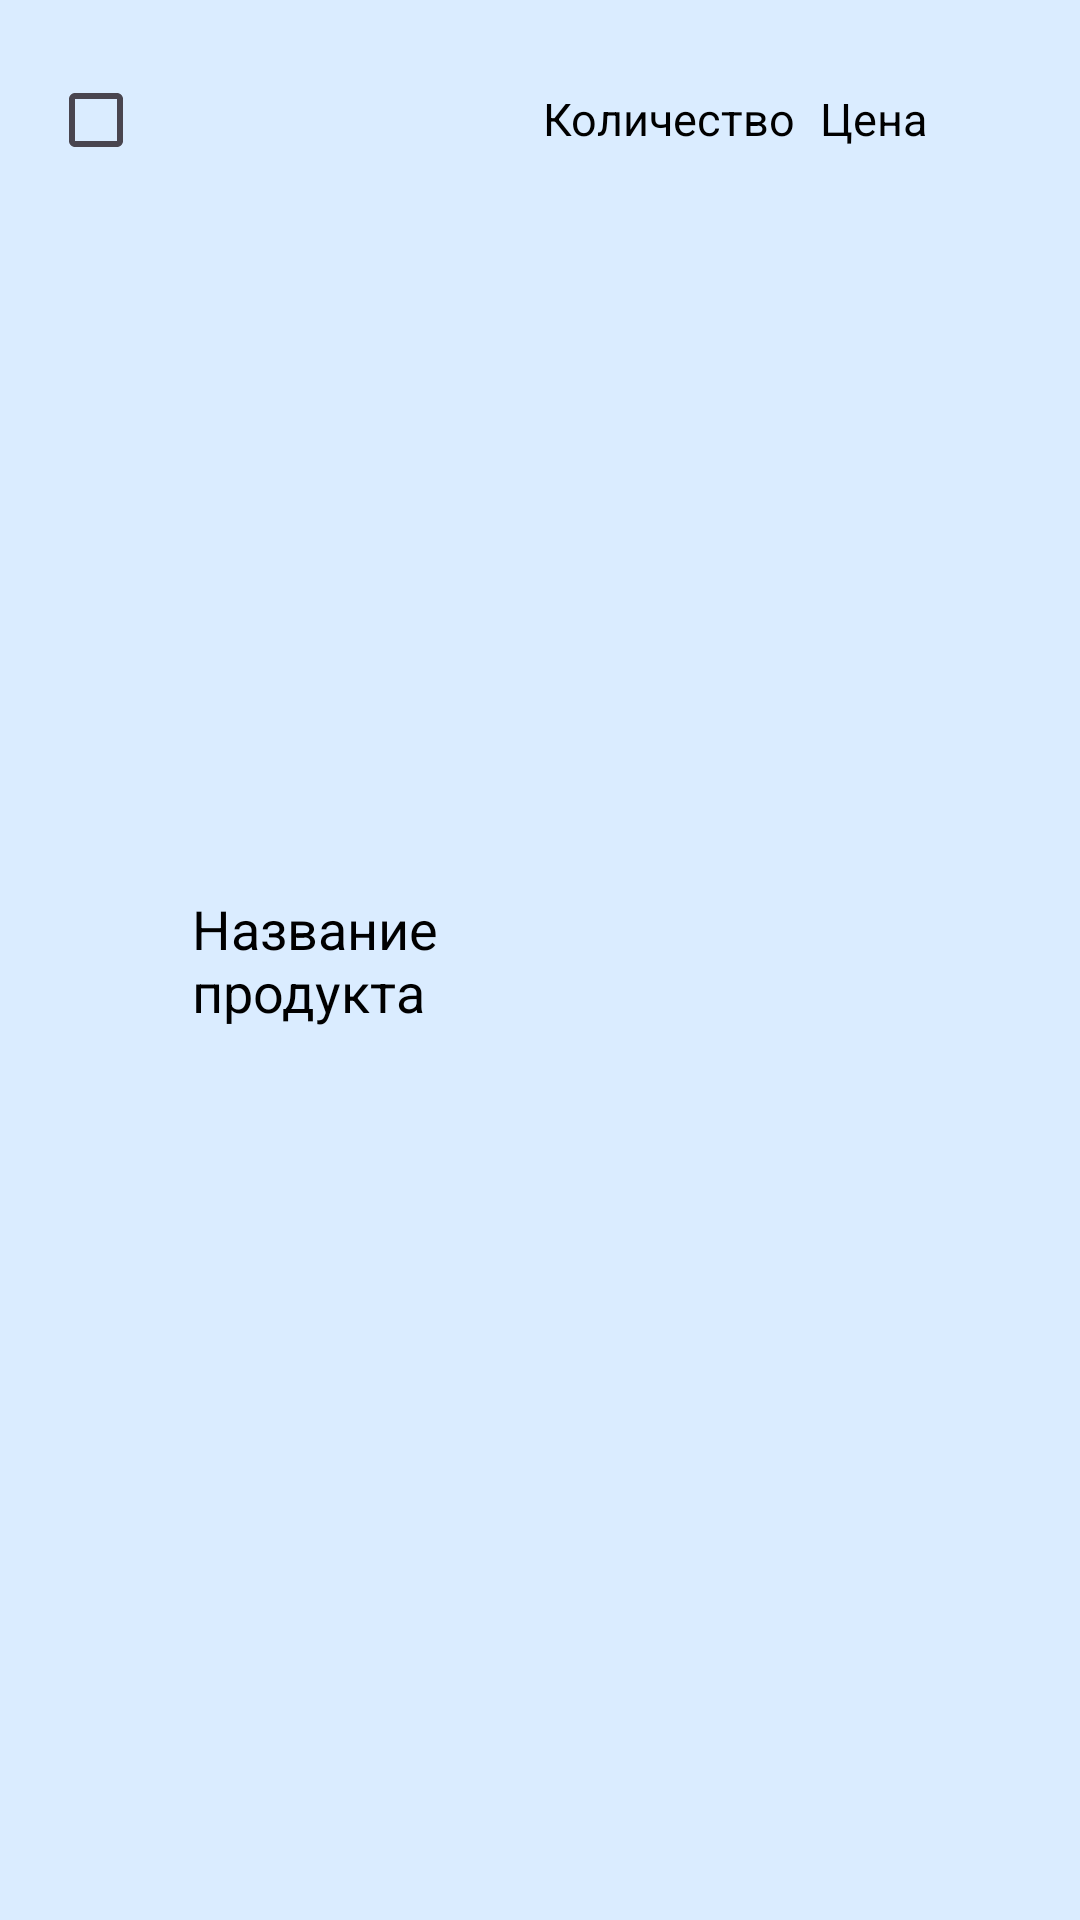

Write the Android layout XML for this screen, with the resource values it uses.
<!-- AndroidManifest.xml: application theme Theme.ShoppingListApplication -->
<!-- res/layout/product_item.xml -->
<LinearLayout xmlns:android="http://schemas.android.com/apk/res/android"
    android:layout_width="match_parent"
    android:layout_height="wrap_content"
    android:orientation="horizontal"
    android:padding="16dp"
    android:background="@color/pang"
    android:layout_margin="4dp"
    android:elevation="4dp"
    android:clipToPadding="false">

    <CheckBox
        android:id="@+id/checkBoxProduct"
        android:layout_width="wrap_content"
        android:layout_height="wrap_content" />

    <TextView
        android:id="@+id/textViewProductName"
        android:layout_width="0dp"
        android:layout_height="wrap_content"
        android:layout_weight="1"
        android:textSize="18sp"
        android:layout_gravity="center"
        android:textColor="@color/black"
        android:text="@string/tvName" />

    <TextView
        android:id="@+id/textViewProductQuantity"
        android:layout_width="wrap_content"
        android:layout_height="wrap_content"
        android:layout_marginEnd="8dp"
        android:textSize="15sp"
        android:textColor="@color/black"
        android:text="@string/tvQuantity" />

    <TextView
        android:id="@+id/textViewProductPrice"
        android:layout_width="wrap_content"
        android:layout_height="wrap_content"
        android:textSize="15sp"
        android:textColor="@color/black"
        android:text="@string/tvPrice" />

    <ImageButton
        android:id="@+id/deleteProductButton"
        android:layout_width="35dp"
        android:layout_height="match_parent"
        android:background="?attr/selectableItemBackgroundBorderless"
        android:padding="8dp"
        android:scaleType="centerInside"
        android:src="@drawable/ic_delete" />
</LinearLayout>
<!-- resources referenced by this layout -->
<resources>
  <color name="black">#FF000000</color>
  <color name="pang">#DAECFF</color>
  <string name="tvName">Название продукта</string>
  <string name="tvPrice">Цена</string>
  <string name="tvQuantity">Количество</string>
  <style name="Theme.ShoppingListApplication" parent="Base.Theme.ShoppingListApplication" />
  <style name="Base.Theme.ShoppingListApplication" parent="Theme.Material3.DayNight.NoActionBar">
          <item name="colorPrimary">@color/blue_1</item>
          <item name="colorPrimaryDark">@color/blue_2</item>
          <item name="colorAccent">@color/blue_1</item>
      </style>
  <color name="blue_1">#03A9F4</color>
  <color name="blue_2">#0189C6</color>
</resources>
